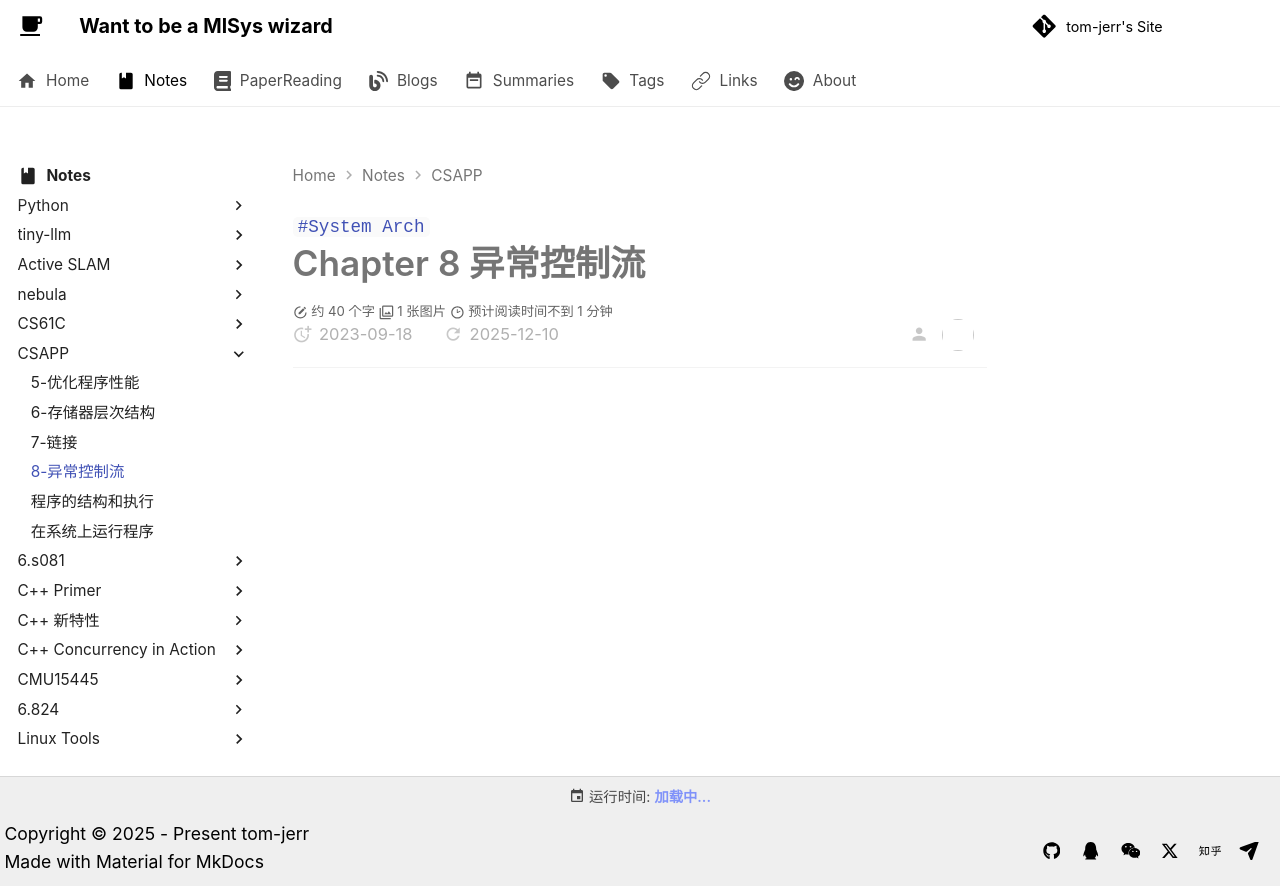

repository: tom-jerr/tom-jerr.github.io · page: notes/CSAPP/8-异常控制流/index.html · generator: mkdocs

---

title: csapp-8-异常控制流
created: 2023-09-18
tags:

- System Arch

---

# Chapter 8 异常控制流
